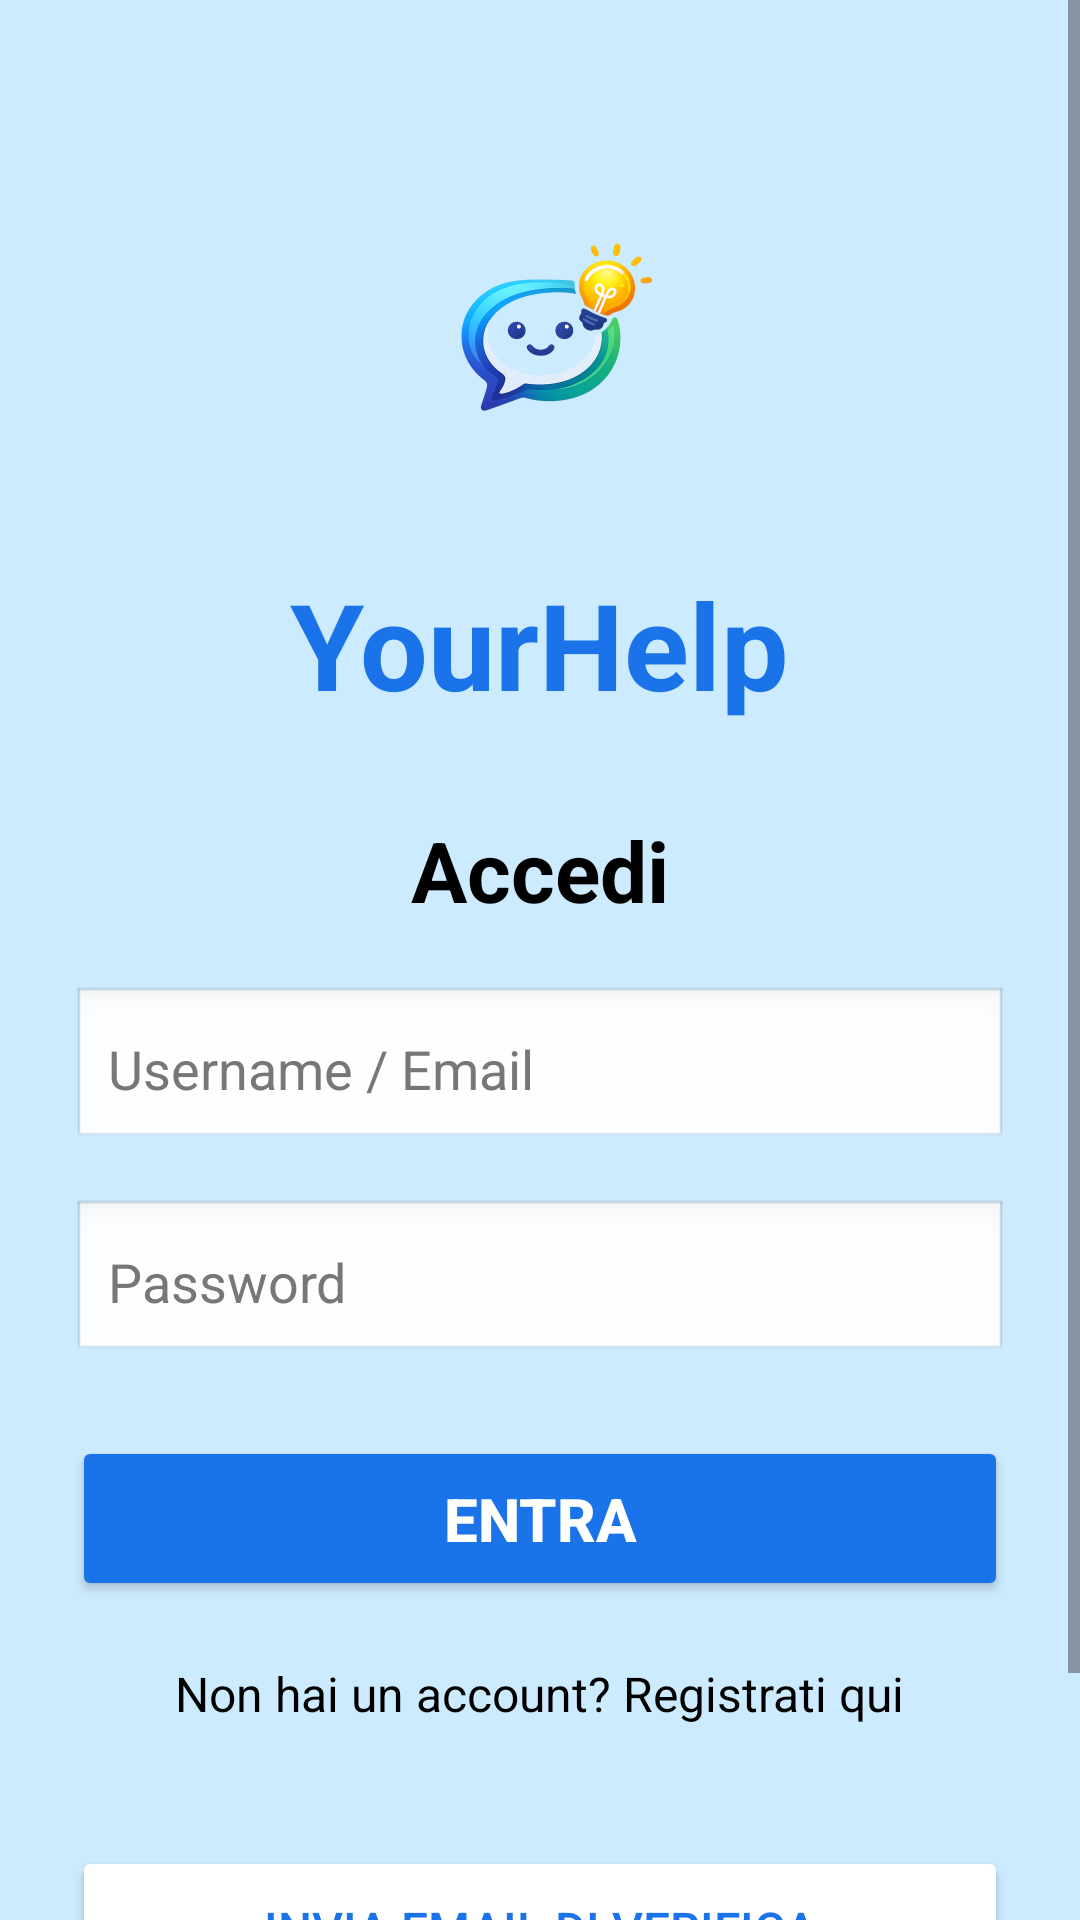

Android layout source for this screen:
<!-- AndroidManifest.xml: application theme Theme.YourHelp -->
<!-- res/layout/activity_second.xml -->
<?xml version="1.0" encoding="utf-8"?>
<ScrollView xmlns:android="http://schemas.android.com/apk/res/android"
    android:layout_width="match_parent"
    android:layout_height="match_parent"
    android:background="#CDEBFF">

    <LinearLayout
        android:id="@+id/main"
        android:layout_width="match_parent"
        android:layout_height="wrap_content"
        android:orientation="vertical"
        android:gravity="center_horizontal"
        android:padding="24dp">

        
        <ImageView
            android:id="@+id/logoImage"
            android:layout_width="138dp"
            android:layout_height="wrap_content"
            android:layout_marginTop="40dp"
            android:layout_marginBottom="16dp"
            android:src="@mipmap/ic_launcher_foreground" />

        
        <TextView
            android:id="@+id/titleText"
            android:layout_width="wrap_content"
            android:layout_height="wrap_content"
            android:text="YourHelp"
            android:textSize="40sp"
            android:textStyle="bold"
            android:textColor="#1A73E8"
            android:layout_marginBottom="30dp" />

        
        <TextView
            android:id="@+id/loginTitle"
            android:layout_width="wrap_content"
            android:layout_height="wrap_content"
            android:text="Accedi"
            android:textSize="28sp"
            android:textStyle="bold"
            android:textColor="#000000"
            android:layout_marginBottom="20dp" />

        
        <EditText
            android:id="@+id/textEmail"
            android:layout_width="match_parent"
            android:layout_height="55dp"
            android:hint="Username / Email"
            android:padding="12dp"
            android:background="@android:drawable/edit_text"
            android:textColor="#000000"
            android:textColorHint="#777777"
            android:layout_marginBottom="16dp" />

        
        <EditText
            android:id="@+id/textPassword"
            android:layout_width="match_parent"
            android:layout_height="55dp"
            android:hint="Password"
            android:padding="12dp"
            android:background="@android:drawable/edit_text"
            android:inputType="textPassword"
            android:textColor="#000000"
            android:textColorHint="#777777"
            android:layout_marginBottom="24dp" />

        
        <Button
            android:id="@+id/sendButton"
            android:layout_width="match_parent"
            android:layout_height="55dp"
            android:text="Entra"
            android:textSize="20sp"
            android:textStyle="bold"
            android:backgroundTint="#1A73E8"
            android:textColor="#FFFFFF"
            android:elevation="4dp"
            android:layout_marginBottom="20dp" />

        
        <TextView
            android:id="@+id/registerText"
            android:layout_width="wrap_content"
            android:layout_height="wrap_content"
            android:text="Non hai un account? Registrati qui"
            android:textSize="16sp"
            android:textColor="#000000"
            android:layout_marginBottom="40dp" />

        
        <Button
            android:id="@+id/verifybutton"
            android:layout_width="match_parent"
            android:layout_height="55dp"
            android:text="Invia Email di Verifica"
            android:textSize="16sp"
            android:backgroundTint="#FFFFFF"
            android:textColor="#1A73E8"
            android:elevation="4dp"
            android:layout_marginBottom="40dp" />

    </LinearLayout>

</ScrollView>
<!-- resources referenced by this layout -->
<resources>
  <!-- mipmap ic_launcher_foreground: webp bitmap (mipmap-hdpi, 7652 bytes) -->
  <style name="Theme.YourHelp" parent="Base.Theme.YourHelp" />
  <style name="Base.Theme.YourHelp" parent="Theme.Material3.DayNight.NoActionBar">
          
          
      </style>
</resources>
